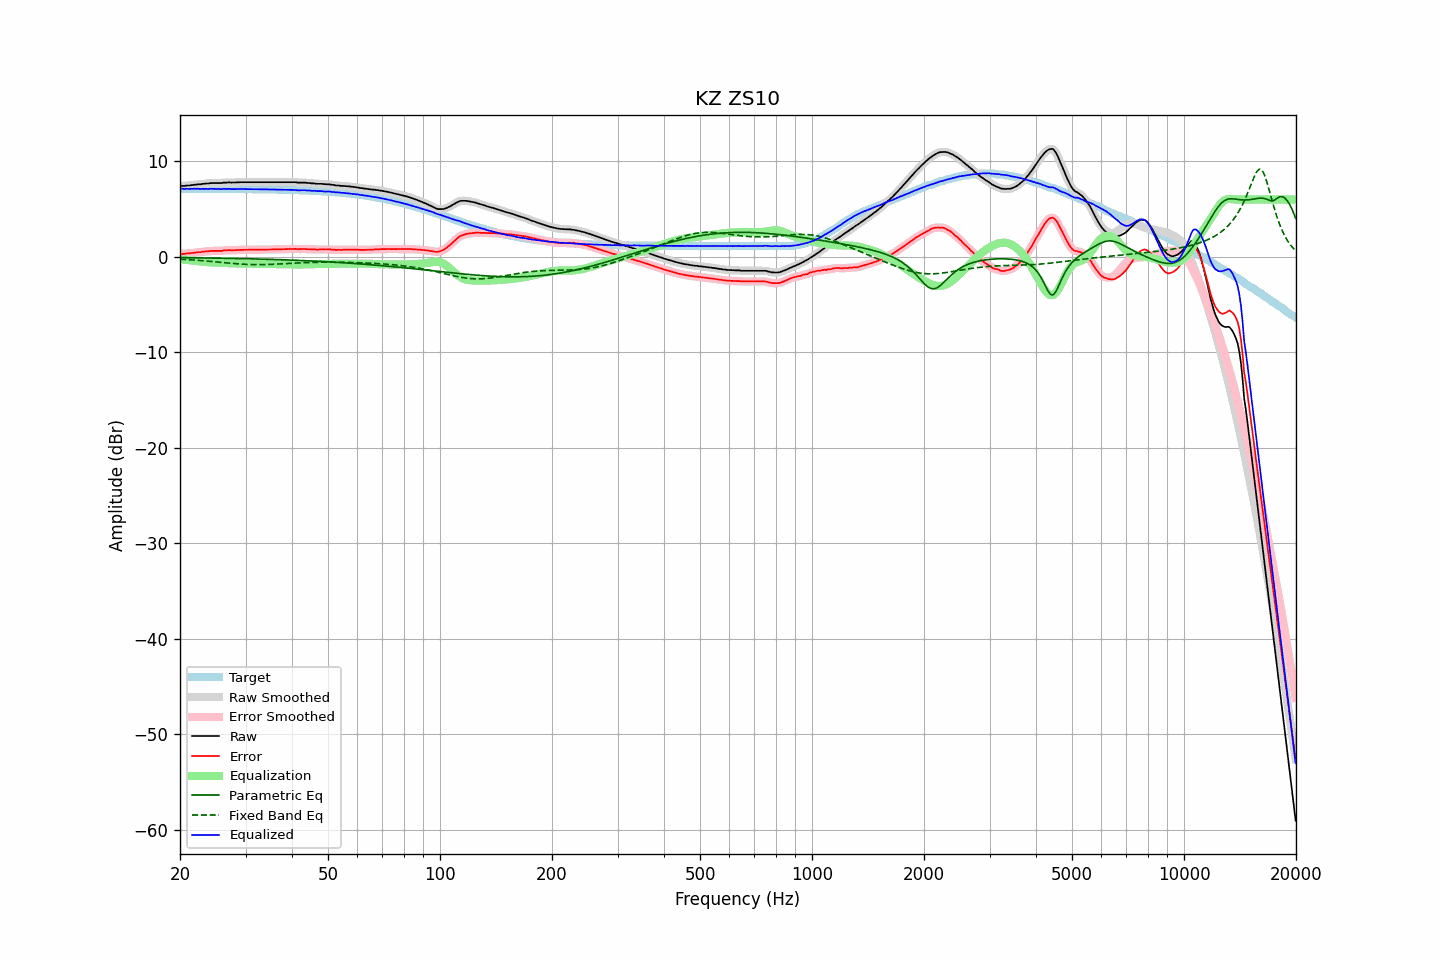

Data behind this chart, as committed beside it:
frequency, raw, error, smoothed, error_smoothed, equalization, parametric_eq, fixed_band_eq, equalized_raw, equalized_smoothed, target
20.00, 7.39, 0.28, 7.39, 0.28, -0.28, -0.09, -0.26, 7.11, 7.12, 7.11
20.20, 7.41, 0.30, 7.41, 0.29, -0.29, -0.10, -0.26, 7.12, 7.11, 7.11
20.40, 7.41, 0.30, 7.42, 0.31, -0.30, -0.10, -0.27, 7.11, 7.11, 7.11
20.61, 7.41, 0.30, 7.43, 0.32, -0.32, -0.10, -0.28, 7.09, 7.11, 7.11
20.81, 7.45, 0.34, 7.43, 0.32, -0.33, -0.10, -0.29, 7.12, 7.10, 7.11
21.02, 7.45, 0.34, 7.45, 0.34, -0.35, -0.10, -0.30, 7.10, 7.10, 7.11
21.23, 7.45, 0.34, 7.47, 0.36, -0.37, -0.11, -0.32, 7.09, 7.10, 7.11
21.44, 7.50, 0.39, 7.49, 0.38, -0.38, -0.11, -0.33, 7.12, 7.11, 7.11
21.66, 7.50, 0.39, 7.51, 0.40, -0.40, -0.11, -0.34, 7.10, 7.11, 7.11
21.87, 7.54, 0.43, 7.54, 0.43, -0.42, -0.11, -0.35, 7.12, 7.12, 7.11
22.09, 7.54, 0.44, 7.55, 0.45, -0.44, -0.11, -0.36, 7.10, 7.11, 7.11
22.31, 7.58, 0.48, 7.57, 0.46, -0.46, -0.12, -0.37, 7.12, 7.11, 7.11
22.54, 7.58, 0.48, 7.58, 0.48, -0.48, -0.12, -0.39, 7.10, 7.10, 7.11
22.76, 7.58, 0.48, 7.60, 0.49, -0.50, -0.12, -0.40, 7.08, 7.10, 7.11
22.99, 7.63, 0.53, 7.62, 0.51, -0.52, -0.12, -0.41, 7.12, 7.10, 7.11
23.22, 7.63, 0.53, 7.64, 0.54, -0.54, -0.13, -0.43, 7.10, 7.11, 7.11
23.45, 7.66, 0.56, 7.66, 0.55, -0.55, -0.13, -0.44, 7.11, 7.11, 7.10
23.69, 7.67, 0.57, 7.67, 0.57, -0.57, -0.13, -0.46, 7.10, 7.10, 7.10
23.92, 7.67, 0.57, 7.69, 0.59, -0.58, -0.13, -0.47, 7.09, 7.11, 7.10
24.16, 7.71, 0.61, 7.70, 0.60, -0.59, -0.14, -0.49, 7.12, 7.11, 7.10
24.40, 7.71, 0.61, 7.71, 0.61, -0.60, -0.14, -0.50, 7.11, 7.11, 7.10
24.65, 7.71, 0.61, 7.72, 0.62, -0.61, -0.14, -0.52, 7.11, 7.11, 7.10
24.89, 7.71, 0.61, 7.71, 0.61, -0.61, -0.14, -0.53, 7.10, 7.10, 7.10
25.14, 7.71, 0.61, 7.71, 0.61, -0.62, -0.15, -0.55, 7.10, 7.10, 7.10
25.39, 7.71, 0.61, 7.71, 0.61, -0.62, -0.15, -0.56, 7.09, 7.08, 7.10
25.65, 7.71, 0.61, 7.72, 0.62, -0.63, -0.15, -0.58, 7.08, 7.08, 7.10
25.91, 7.71, 0.62, 7.73, 0.63, -0.64, -0.15, -0.60, 7.07, 7.09, 7.10
26.16, 7.76, 0.67, 7.74, 0.65, -0.65, -0.16, -0.61, 7.11, 7.10, 7.10
26.43, 7.76, 0.67, 7.76, 0.67, -0.66, -0.16, -0.63, 7.11, 7.11, 7.10
26.69, 7.76, 0.67, 7.78, 0.68, -0.66, -0.16, -0.64, 7.10, 7.11, 7.09
26.96, 7.78, 0.69, 7.78, 0.68, -0.67, -0.17, -0.66, 7.11, 7.10, 7.09
27.23, 7.78, 0.69, 7.77, 0.68, -0.68, -0.17, -0.67, 7.10, 7.09, 7.09
27.50, 7.76, 0.67, 7.77, 0.68, -0.69, -0.17, -0.69, 7.08, 7.09, 7.09
27.77, 7.76, 0.67, 7.77, 0.68, -0.69, -0.18, -0.70, 7.07, 7.08, 7.09
28.05, 7.77, 0.68, 7.77, 0.68, -0.69, -0.18, -0.72, 7.08, 7.08, 7.09
28.33, 7.78, 0.70, 7.79, 0.70, -0.70, -0.18, -0.73, 7.08, 7.09, 7.09
28.62, 7.80, 0.72, 7.80, 0.71, -0.70, -0.19, -0.75, 7.10, 7.09, 7.09
28.90, 7.80, 0.72, 7.80, 0.72, -0.71, -0.19, -0.76, 7.09, 7.09, 7.08
29.19, 7.80, 0.72, 7.80, 0.72, -0.72, -0.20, -0.77, 7.09, 7.09, 7.08
29.48, 7.80, 0.72, 7.80, 0.72, -0.72, -0.20, -0.78, 7.08, 7.08, 7.08
29.78, 7.80, 0.72, 7.80, 0.72, -0.72, -0.20, -0.79, 7.08, 7.08, 7.08
30.08, 7.80, 0.72, 7.80, 0.72, -0.73, -0.21, -0.80, 7.08, 7.08, 7.08
30.38, 7.80, 0.73, 7.80, 0.73, -0.73, -0.21, -0.81, 7.08, 7.08, 7.08
30.68, 7.80, 0.73, 7.80, 0.73, -0.73, -0.21, -0.81, 7.07, 7.07, 7.08
30.99, 7.80, 0.73, 7.80, 0.73, -0.73, -0.22, -0.82, 7.07, 7.07, 7.07
31.30, 7.80, 0.73, 7.80, 0.73, -0.73, -0.22, -0.82, 7.07, 7.07, 7.07
31.61, 7.80, 0.73, 7.80, 0.73, -0.73, -0.23, -0.83, 7.07, 7.07, 7.07
31.93, 7.80, 0.74, 7.80, 0.74, -0.74, -0.23, -0.83, 7.07, 7.07, 7.07
32.24, 7.80, 0.74, 7.80, 0.74, -0.74, -0.24, -0.83, 7.07, 7.07, 7.07
32.57, 7.80, 0.74, 7.80, 0.74, -0.74, -0.24, -0.83, 7.06, 7.06, 7.06
32.89, 7.80, 0.74, 7.80, 0.74, -0.74, -0.25, -0.83, 7.06, 7.06, 7.06
33.22, 7.80, 0.74, 7.80, 0.74, -0.74, -0.25, -0.83, 7.06, 7.06, 7.06
33.55, 7.80, 0.75, 7.80, 0.75, -0.75, -0.25, -0.82, 7.06, 7.06, 7.06
33.89, 7.80, 0.75, 7.80, 0.75, -0.75, -0.26, -0.82, 7.05, 7.05, 7.05
34.23, 7.80, 0.75, 7.80, 0.75, -0.75, -0.26, -0.81, 7.05, 7.05, 7.05
34.57, 7.80, 0.75, 7.80, 0.75, -0.75, -0.27, -0.81, 7.05, 7.05, 7.05
34.92, 7.80, 0.76, 7.80, 0.76, -0.76, -0.27, -0.80, 7.05, 7.05, 7.05
35.27, 7.80, 0.76, 7.80, 0.76, -0.76, -0.28, -0.80, 7.04, 7.04, 7.04
35.62, 7.80, 0.76, 7.80, 0.76, -0.76, -0.29, -0.79, 7.04, 7.04, 7.04
35.97, 7.80, 0.77, 7.80, 0.77, -0.77, -0.29, -0.78, 7.04, 7.04, 7.04
... 635 more rows
